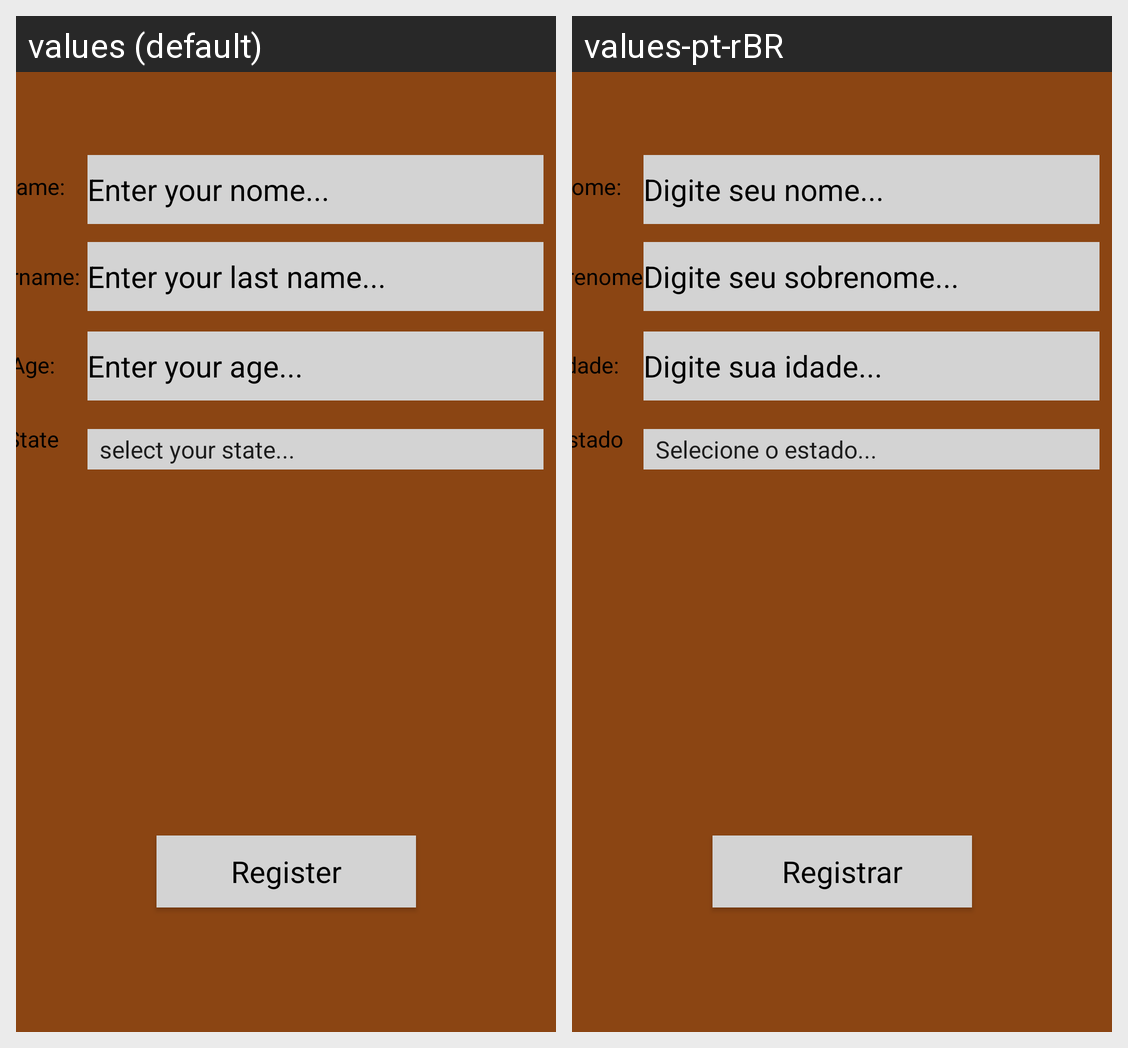

This grid shows one Android layout under two languages. Give, for every string resource on the screen, its name, the default text and each shown locale's text.
Android screen res/layout/activity_formulario.xml rendered under 2 locales, left to right: values (default), values-pt-rBR. Device: Nexus 5 (rendered at 1080×1920; each locale shown at half size, 540×960, under a caption strip naming it); theme Theme.Cadastro.
Strings drawn on this screen, with the default value and each locale's value (text and hints the layout hard-codes, and strings that could not be matched under every locale, appear in the picture but are not listed):

txtNome
  values: Name:
  values-pt-rBR: Nome:

txtSobrenome
  values: Surname:
  values-pt-rBR: sobrenome:

txtIdade
  values: Age:
  values-pt-rBR: Idade:

txtEstado
  values: State
  values-pt-rBR: Estado

txtHintNome
  values: Enter your nome...
  values-pt-rBR: Digite seu nome...

txtHintSobrenome
  values: Enter your last name...
  values-pt-rBR: Digite seu sobrenome...

txtHintIdade
  values: Enter your age...
  values-pt-rBR: Digite sua idade...

txtRegistrar
  values: Register
  values-pt-rBR: Registrar
